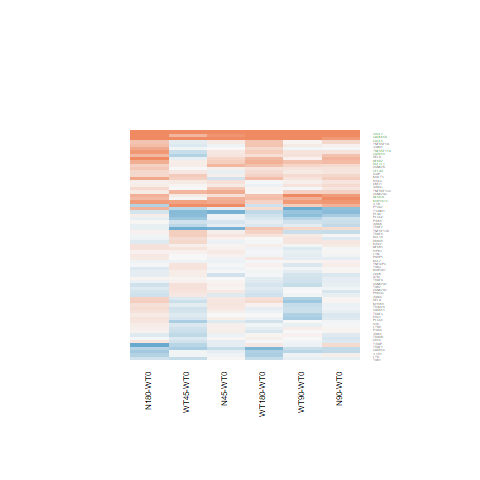

Values plotted in this chart, from the file beside it:
N180-WT0.logFC, N180-WT0.AveExpr, N180-WT0.t, N180-WT0.P.Value, N180-WT0.adj.P.Val, N180-WT0.B, N45-WT0.logFC, N45-WT0.AveExpr, N45-WT0.t, N45-WT0.P.Value, N45-WT0.adj.P.Val, N45-WT0.B, N90-WT0.logFC, N90-WT0.AveExpr, N90-WT0.t, N90-WT0.P.Value, N90-WT0.adj.P.Val, N90-WT0.B, WT180-WT0.logFC, WT180-WT0.AveExpr, WT180-WT0.t, WT180-WT0.P.Value, WT180-WT0.adj.P.Val, WT180-WT0.B
-0.04995, 4.595, -0.3025, 0.7649, 0.9316, -6.825, 0.1603, 4.595, 0.9838, 0.335, 1, -6.168, 0.03055, 4.595, 0.186, 0.854, 0.9691, -6.84, 0.1796, 4.595, 1.105, 0.2801, 0.7272, -6.214
-0.4664, 4.978, -1.581, 0.1268, 0.5054, -5.639, 0.9654, 4.978, 3.516, 0.001752, 0.2358, -1.597, 0.6135, 4.978, 2.209, 0.03689, 0.4883, -4.615, -0.2831, 4.978, -0.9751, 0.3392, 0.7719, -6.339
0.063, 3.544, 0.3804, 0.707, 0.9148, -6.676, 0.07237, 3.544, 0.4377, 0.6655, 1, -6.424, -0.3442, 3.544, -1.985, 0.0586, 0.5504, -4.816, 0.3285, 3.544, 2.041, 0.05229, 0.4176, -4.748
0.1483, 7.973, 1.15, 0.2615, 0.6716, -6.331, 0.06739, 7.973, 0.5227, 0.6059, 1, -6.624, -0.04929, 7.973, -0.3827, 0.7053, 0.9353, -6.902, -0.03099, 7.973, -0.2405, 0.812, 0.9579, -6.906
-0.5769, 3.644, -3.405, 0.002305, 0.05612, -1.891, -0.1195, 3.644, -0.7424, 0.465, 1, -6.284, -0.3671, 3.644, -2.223, 0.03579, 0.4821, -4.441, -0.4941, 3.644, -2.956, 0.006848, 0.1515, -2.879
0.8321, -0.9225, 1.549, 0.1344, 0.5177, -4.637, 0.6679, -0.9225, 1.217, 0.2352, 1, -4.854, 0.8635, -0.9225, 1.615, 0.1192, 0.6321, -4.541, 0.3326, -0.9225, 0.5821, 0.5659, 0.8807, -5.431
0.4335, 5.922, 3.875, 0.0007127, 0.02502, -0.9584, 0.08303, 5.922, 0.7364, 0.4686, 1, -6.46, 0.179, 5.922, 1.591, 0.1245, 0.6351, -5.708, 0.1936, 5.922, 1.723, 0.09767, 0.5226, -5.467
0.3695, 3.392, 1.267, 0.2172, 0.6249, -5.962, 0.1723, 3.392, 0.5797, 0.5675, 1, -6.341, 0.03697, 3.392, 0.1227, 0.9034, 0.9808, -6.7, 0.2625, 3.392, 0.8935, 0.3804, 0.7977, -6.29
3.178, -1.567, 4.576, 0.0001196, 0.006274, 0.9606, 2.034, -1.567, 2.61, 0.01527, 0.8808, -2.977, 0.8341, -1.567, 0.9256, 0.3638, 0.8035, -5.067, 1.517, -1.567, 1.84, 0.07808, 0.4823, -4.119
2.258, 1.976, 6.566, 8.22937134418825e-07, 0.0001077, 5.852, 1.967, 1.976, 5.588, 9.15267967391684e-06, 0.003484, 3.508, 2.588, 1.976, 7.704, 5.7317981056135e-08, 1.70000452793635e-05, 8.296, 2.407, 1.976, 7.09, 2.36271711599297e-07, 6.47874865032562e-05, 6.961
0.2072, 6.393, 1.778, 0.08799, 0.4301, -5.455, 0.04571, 6.393, 0.3911, 0.6992, 1, -6.676, 0.1214, 6.393, 1.04, 0.3085, 0.7708, -6.421, 0.08281, 6.393, 0.7093, 0.4849, 0.8472, -6.67
-0.01151, 2.177, -0.04937, 0.961, 0.9894, -6.476, 0.01577, 2.177, 0.06795, 0.9464, 1, -6.253, -0.2137, 2.177, -0.8891, 0.3827, 0.813, -6.034, 0.08732, 2.177, 0.3815, 0.7061, 0.9251, -6.363
0.2118, 4.884, 1.311, 0.202, 0.6088, -6.062, 0.06142, 4.884, 0.3777, 0.7089, 1, -6.607, -0.02293, 4.884, -0.1404, 0.8895, 0.9773, -6.878, -0.0692, 4.884, -0.4233, 0.6758, 0.9153, -6.754
-0.4737, 1.677, -1.371, 0.1828, 0.5797, -5.391, -0.06938, 1.677, -0.2164, 0.8305, 1, -6.125, 0.07248, 1.677, 0.2314, 0.819, 0.9617, -6.35, -0.5023, 1.677, -1.455, 0.1586, 0.612, -5.228
0.346, 3.694, 1.631, 0.1158, 0.4834, -5.465, 0.5835, 3.694, 2.81, 0.00965, 0.7192, -3.075, 0.2604, 3.694, 1.219, 0.2347, 0.7221, -5.995, 0.4961, 3.694, 2.377, 0.0257, 0.3077, -4.115
-0.1845, 5.94, -1.168, 0.2542, 0.6632, -6.282, -0.07769, 5.94, -0.4933, 0.6263, 1, -6.614, 0.0148, 5.94, 0.09419, 0.9257, 0.9854, -6.948, 0.0218, 5.94, 0.1388, 0.8907, 0.9752, -6.903
-0.0566, 4.174, -0.3598, 0.7221, 0.9187, -6.771, -0.077, 4.174, -0.4888, 0.6294, 1, -6.484, 0.05851, 4.174, 0.3756, 0.7105, 0.9371, -6.755, -0.02872, 4.174, -0.1834, 0.856, 0.9672, -6.764
-0.2771, 6.181, -1.743, 0.09406, 0.446, -5.501, 0.05979, 6.181, 0.3788, 0.7081, 1, -6.679, -0.1098, 6.181, -0.6935, 0.4946, 0.8625, -6.716, -0.2287, 6.181, -1.441, 0.1624, 0.6154, -5.891
0.2467, 5.732, 1.278, 0.2134, 0.6201, -6.156, 0.1447, 5.732, 0.7479, 0.4617, 1, -6.453, -0.06792, 5.732, -0.3491, 0.7301, 0.9417, -6.881, -0.1247, 5.732, -0.64, 0.5282, 0.8654, -6.692
0.01634, 4.522, 0.09846, 0.9224, 0.9795, -6.889, -0.2217, 4.522, -1.317, 0.2002, 1, -5.791, -0.3116, 4.522, -1.84, 0.07811, 0.58, -5.224, -0.1231, 4.522, -0.7372, 0.4681, 0.8405, -6.551
0.06934, 4.539, 0.4085, 0.6865, 0.9088, -6.797, 0.1128, 4.539, 0.6666, 0.5113, 1, -6.429, 0.01907, 4.539, 0.112, 0.9117, 0.9822, -6.854, -0.01421, 4.539, -0.08346, 0.9342, 0.9843, -6.815
-0.06832, 4.13, -0.3691, 0.7153, 0.9167, -6.755, 0.05502, 4.13, 0.3004, 0.7664, 1, -6.558, -0.1822, 4.13, -0.9748, 0.3393, 0.7866, -6.316, 0.00317, 4.13, 0.01727, 0.9864, 0.9963, -6.773
0.1722, 1.327, 0.6452, 0.5249, 0.8427, -6.105, -0.1651, 1.327, -0.5827, 0.5655, 1, -5.866, -0.04505, 1.327, -0.1628, 0.872, 0.9717, -6.246, -0.2544, 1.327, -0.8871, 0.3838, 0.7999, -5.799
-1.296, -1.409, -1.705, 0.1009, 0.458, -4.312, -0.1138, -1.409, -0.1758, 0.8619, 1, -5.419, 0.2633, -1.409, 0.4294, 0.6714, 0.928, -5.576, 0.1472, -1.409, 0.2369, 0.8147, 0.958, -5.587
-0.09473, 5.884, -0.5255, 0.604, 0.8774, -6.832, -0.1252, 5.884, -0.6942, 0.4941, 1, -6.496, -0.3716, 5.884, -2.047, 0.05168, 0.5342, -4.955, -0.1979, 5.884, -1.096, 0.2838, 0.7304, -6.307
-0.2396, 3.177, -1.443, 0.1619, 0.5555, -5.639, 0.1471, 3.177, 0.9289, 0.3621, 1, -6.047, -0.2309, 3.177, -1.393, 0.1761, 0.6819, -5.688, -0.2262, 3.177, -1.369, 0.1835, 0.6415, -5.684
-0.2358, 1.168, -0.8129, 0.4242, 0.7903, -5.971, -0.8922, 1.168, -2.694, 0.01261, 0.8003, -2.893, -0.741, 1.168, -2.311, 0.02967, 0.4496, -3.787, -0.3871, 1.168, -1.303, 0.2047, 0.6616, -5.397
-0.1313, 5.72, -0.7556, 0.4572, 0.8093, -6.668, -0.02889, 5.72, -0.1668, 0.8689, 1, -6.717, 0.04649, 5.72, 0.269, 0.7902, 0.9547, -6.908, -0.03294, 5.72, -0.1903, 0.8506, 0.9663, -6.884
1.074, 4.817, 5.916, 4.0348349449482e-06, 0.0003962, 4.18, 0.3034, 4.817, 1.62, 0.1181, 1, -5.386, 0.5948, 4.817, 3.22, 0.003626, 0.1647, -2.448, 0.5429, 4.817, 2.936, 0.007185, 0.1558, -3.056
-0.1114, 4.349, -0.4014, 0.6916, 0.9097, -6.794, -0.07249, 4.349, -0.2619, 0.7956, 1, -6.613, -0.2913, 4.349, -1.037, 0.3099, 0.7713, -6.303, -0.2095, 4.349, -0.7514, 0.4596, 0.8374, -6.525
0.1133, 2.201, 0.4948, 0.6252, 0.8853, -6.306, 0.6699, 2.201, 3.159, 0.004204, 0.4394, -2.103, 0.3526, 2.201, 1.596, 0.1234, 0.6351, -5.217, 0.01902, 2.201, 0.08224, 0.9351, 0.9843, -6.357
0.04183, 4.238, 0.2699, 0.7895, 0.9412, -6.82, -0.009427, 4.238, -0.06063, 0.9522, 1, -6.621, -0.1314, 4.238, -0.8372, 0.4107, 0.8274, -6.47, -0.1397, 4.238, -0.891, 0.3817, 0.7985, -6.385
0.3459, 4.608, 1.883, 0.07177, 0.3918, -5.2, 0.1402, 4.608, 0.7553, 0.4574, 1, -6.374, 0.04388, 4.608, 0.2352, 0.816, 0.9613, -6.841, 0.2284, 4.608, 1.238, 0.2276, 0.6852, -6.075
0.7189, 2.855, 2.793, 0.01004, 0.1401, -3.199, -0.2634, 2.855, -0.9043, 0.3747, 1, -5.899, 0.3609, 2.855, 1.349, 0.1899, 0.6937, -5.7, 0.5121, 2.855, 1.952, 0.06259, 0.4479, -4.77
-0.168, 6.765, -0.9475, 0.3527, 0.7445, -6.537, -0.07584, 6.765, -0.4285, 0.6721, 1, -6.668, 0.1459, 6.765, 0.8264, 0.4166, 0.8296, -6.63, -0.01538, 6.765, -0.08697, 0.9314, 0.9843, -6.931
-0.1234, 7.766, -0.6934, 0.4947, 0.8256, -6.753, -0.2582, 7.766, -1.452, 0.1594, 1, -5.73, -0.1938, 7.766, -1.089, 0.2869, 0.7574, -6.382, -0.01379, 7.766, -0.0774, 0.9389, 0.9845, -6.934
0.1544, 4.001, 0.7636, 0.4525, 0.8067, -6.542, -0.1253, 4.001, -0.6059, 0.5502, 1, -6.399, -0.1902, 4.001, -0.9141, 0.3697, 0.8062, -6.368, -0.02964, 4.001, -0.1448, 0.8861, 0.9743, -6.755
0.1263, 5.595, 0.8487, 0.4044, 0.7767, -6.598, -0.003135, 5.595, -0.02099, 0.9834, 1, -6.729, -0.1945, 5.595, -1.294, 0.2078, 0.7043, -6.1, -0.009112, 5.595, -0.06104, 0.9518, 0.987, -6.899
0.4624, 5.978, 2.648, 0.01403, 0.1684, -3.803, 0.1186, 5.978, 0.6739, 0.5067, 1, -6.507, 0.2906, 5.978, 1.658, 0.1102, 0.6258, -5.611, 0.4461, 5.978, 2.555, 0.01731, 0.2585, -3.94
0.1012, 6.587, 0.7845, 0.4403, 0.8003, -6.68, 0.0842, 6.587, 0.6528, 0.52, 1, -6.545, -0.01174, 6.587, -0.09087, 0.9283, 0.9859, -6.969, -0.04166, 6.587, -0.3225, 0.7498, 0.9391, -6.878
-0.2814, 4.348, -1.887, 0.07114, 0.3902, -5.14, -0.1532, 4.348, -1.039, 0.3093, 1, -6.089, -0.1032, 4.348, -0.7024, 0.4891, 0.86, -6.593, -0.2937, 4.348, -1.972, 0.0601, 0.4407, -4.938
-0.09933, -0.8475, -0.1849, 0.8548, 0.9603, -5.715, -0.8814, -0.8475, -1.455, 0.1584, 1, -4.577, 0.2446, -0.8475, 0.4798, 0.6357, 0.9187, -5.653, 0.4496, -0.8475, 0.9114, 0.3711, 0.7927, -5.37
0.6272, 6.028, 4.319, 0.0002305, 0.01057, 0.1465, 0.2157, 6.028, 1.472, 0.154, 1, -5.667, 0.8204, 6.028, 5.672, 7.4224894655805e-06, 0.001101, 3.553, 0.4978, 6.028, 3.421, 0.002219, 0.07262, -1.998
0.1999, 4.996, 1.298, 0.2065, 0.6147, -6.092, 0.0829, 4.996, 0.5358, 0.597, 1, -6.549, -0.1043, 4.996, -0.6687, 0.51, 0.8705, -6.671, -0.08092, 4.996, -0.5197, 0.608, 0.896, -6.722
0.08061, 7.342, 0.7425, 0.4649, 0.8129, -6.721, 0.2068, 7.342, 1.905, 0.06877, 1, -5.034, 0.1561, 7.342, 1.437, 0.1635, 0.6681, -5.959, -0.01308, 7.342, -0.1204, 0.9051, 0.9773, -6.934
-0.09118, 6.94, -0.7382, 0.4675, 0.8136, -6.721, 0.04138, 6.94, 0.3354, 0.7402, 1, -6.711, -0.113, 6.94, -0.9144, 0.3695, 0.8062, -6.555, -0.1573, 6.94, -1.273, 0.2151, 0.6716, -6.129
-0.1657, 3.631, -0.6514, 0.5209, 0.8405, -6.543, -0.08582, 3.631, -0.3404, 0.7365, 1, -6.479, -0.1647, 3.631, -0.6481, 0.523, 0.8757, -6.527, 0.03305, 3.631, 0.133, 0.8953, 0.9754, -6.713
0.1099, 1.627, 0.3784, 0.7084, 0.9151, -6.352, -0.06887, 1.627, -0.231, 0.8193, 1, -6.145, -0.528, 1.627, -1.633, 0.1154, 0.6299, -5.029, -0.2796, 1.627, -0.9092, 0.3722, 0.7935, -5.9
0.5251, 3.592, 2.665, 0.01349, 0.1648, -3.545, 0.6058, 3.592, 3.1, 0.004859, 0.4803, -2.408, 0.9631, 3.592, 5.072, 3.37248247685965e-05, 0.004119, 2.197, 0.503, 3.592, 2.555, 0.01731, 0.2585, -3.72
0.2257, 6.151, 1.624, 0.1173, 0.4875, -5.692, 0.1654, 6.151, 1.189, 0.246, 1, -6.046, -0.08917, 6.151, -0.6378, 0.5296, 0.8782, -6.75, 0.05731, 6.151, 0.4113, 0.6844, 0.9187, -6.834
-0.4505, 2.318, -1.933, 0.06502, 0.3718, -4.751, -0.355, 2.318, -1.547, 0.1347, 1, -5.157, -0.3636, 2.318, -1.584, 0.1261, 0.637, -5.299, -0.8179, 2.318, -3.315, 0.002881, 0.08635, -1.839
0.2918, 6.414, 1.783, 0.08716, 0.4282, -5.445, 0.08839, 6.414, 0.538, 0.5955, 1, -6.603, 0.2762, 6.414, 1.687, 0.1044, 0.6225, -5.578, 0.336, 6.414, 2.055, 0.05082, 0.4143, -4.921
0.6995, 2.464, 3.583, 0.001485, 0.04203, -1.356, -0.009147, 2.464, -0.04281, 0.9662, 1, -6.281, -0.01677, 2.464, -0.07843, 0.9381, 0.9882, -6.486, 0.2938, 2.464, 1.439, 0.163, 0.6154, -5.484
0.1171, 4.19, 0.6971, 0.4924, 0.8243, -6.603, -0.06486, 4.19, -0.3811, 0.7065, 1, -6.533, -0.1117, 4.19, -0.6539, 0.5193, 0.8733, -6.596, 0.1372, 4.19, 0.8202, 0.4201, 0.8212, -6.453
1.64, 3.868, 9.142, 2.52360167250291e-09, 9.16887577662121e-07, 11.51, 0.8912, 3.868, 4.712, 8.44162970445272e-05, 0.02115, 1.465, 1.699, 3.868, 9.499, 1.21183157874266e-09, 6.07294770133349e-07, 12.22, 1.668, 3.868, 9.322, 1.74006862560035e-09, 9.03157761994641e-07, 11.86
0.08195, 5.843, 0.5079, 0.6161, 0.8815, -6.838, 0.08339, 5.843, 0.5169, 0.6099, 1, -6.602, 0.04336, 5.843, 0.2685, 0.7906, 0.9548, -6.913, -0.1178, 5.843, -0.7268, 0.4743, 0.8418, -6.636
0.6228, 1.467, 2.17, 0.04005, 0.2928, -4.251, -0.1471, 1.467, -0.4561, 0.6524, 1, -5.988, -0.6908, 1.467, -1.925, 0.06611, 0.5661, -4.478, 0.2401, 1.467, 0.7961, 0.4337, 0.827, -6.006
0.5192, 4.033, 3.344, 0.00268, 0.06212, -2.122, -0.05544, 4.033, -0.3414, 0.7358, 1, -6.51, 0.05216, 4.033, 0.3244, 0.7484, 0.9461, -6.737, 0.4673, 4.033, 3.005, 0.006092, 0.1393, -2.846
0.5468, 3.466, 3.08, 0.005094, 0.09382, -2.659, 0.1726, 3.466, 0.9377, 0.3576, 1, -6.057, 0.4802, 3.466, 2.691, 0.01272, 0.3169, -3.491, 0.2228, 3.466, 1.22, 0.2341, 0.6907, -5.934
-0.1704, 8.28, -1.532, 0.1384, 0.5218, -5.837, 0.04643, 8.28, 0.4167, 0.6806, 1, -6.671, -0.04495, 8.28, -0.4037, 0.69, 0.9332, -6.889, -0.1728, 8.28, -1.553, 0.1333, 0.5837, -5.747
... 9 more rows
